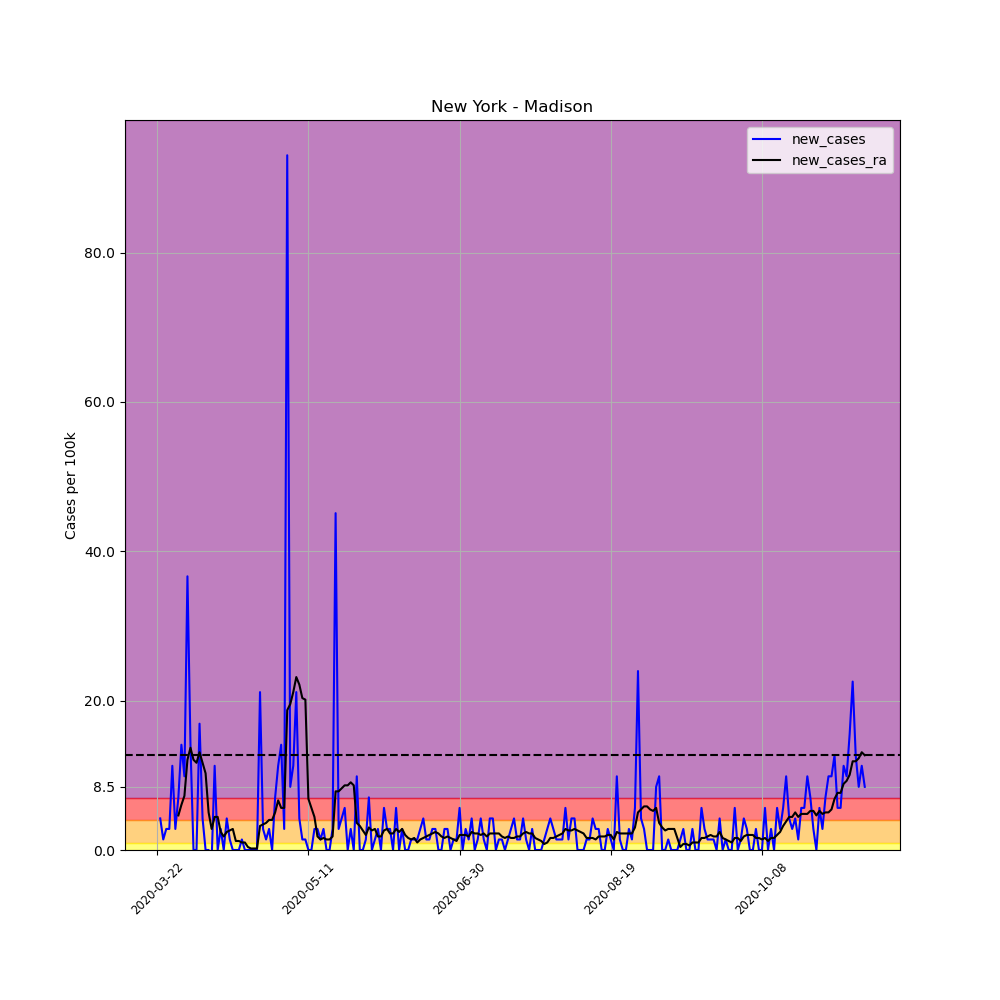

The file beside this chart, header and first rows:
, date, county, state, fips, cases, deaths, COUNTY, STNAME, CTYNAME, POPESTIMATE2019, per_100k, per_100k_ra, new_cases, new_cases_ra
259151, 2020-03-22, Madison, New York, 36053, 1, 0, 53, New York, Madison, 70941, 1.41, , , 
259152, 2020-03-23, Madison, New York, 36053, 4, 0, 53, New York, Madison, 70941, 5.638, , 4.229, 
259153, 2020-03-24, Madison, New York, 36053, 5, 0, 53, New York, Madison, 70941, 7.048, , 1.41, 
259154, 2020-03-25, Madison, New York, 36053, 7, 0, 53, New York, Madison, 70941, 9.867, , 2.819, 
259155, 2020-03-26, Madison, New York, 36053, 9, 0, 53, New York, Madison, 70941, 12.69, , 2.819, 
259156, 2020-03-27, Madison, New York, 36053, 17, 0, 53, New York, Madison, 70941, 23.96, , 11.28, 
259157, 2020-03-28, Madison, New York, 36053, 19, 0, 53, New York, Madison, 70941, 26.78, 12.49, 2.819, 
259158, 2020-03-29, Madison, New York, 36053, 24, 0, 53, New York, Madison, 70941, 33.83, 17.12, 7.048, 4.632
259159, 2020-03-30, Madison, New York, 36053, 34, 0, 53, New York, Madison, 70941, 47.93, 23.16, 14.1, 6.041
259160, 2020-03-31, Madison, New York, 36053, 41, 0, 53, New York, Madison, 70941, 57.79, 30.41, 9.867, 7.249
259161, 2020-04-01, Madison, New York, 36053, 67, 2, 53, New York, Madison, 70941, 94.44, 42.49, 36.65, 12.08
259162, 2020-04-02, Madison, New York, 36053, 77, 2, 53, New York, Madison, 70941, 108.5, 56.18, 14.1, 13.69
259163, 2020-04-03, Madison, New York, 36053, 77, 2, 53, New York, Madison, 70941, 108.5, 68.27, 0.0, 12.08
259164, 2020-04-04, Madison, New York, 36053, 77, 2, 53, New York, Madison, 70941, 108.5, 79.95, 0.0, 11.68
259165, 2020-04-05, Madison, New York, 36053, 89, 2, 53, New York, Madison, 70941, 125.5, 93.04, 16.92, 13.09
259166, 2020-04-06, Madison, New York, 36053, 92, 2, 53, New York, Madison, 70941, 129.7, 104.7, 4.229, 11.68
259167, 2020-04-07, Madison, New York, 36053, 92, 2, 53, New York, Madison, 70941, 129.7, 115, 0.0, 10.27
259168, 2020-04-08, Madison, New York, 36053, 92, 1, 53, New York, Madison, 70941, 129.7, 120, 0.0, 5.034
259169, 2020-04-09, Madison, New York, 36053, 91, 1, 53, New York, Madison, 70941, 128.3, 122.8, -1.41, 2.819
259170, 2020-04-10, Madison, New York, 36053, 99, 1, 53, New York, Madison, 70941, 139.6, 127.3, 11.28, 4.43
259171, 2020-04-11, Madison, New York, 36053, 99, 1, 53, New York, Madison, 70941, 139.6, 131.7, 0.0, 4.43
259172, 2020-04-12, Madison, New York, 36053, 101, 1, 53, New York, Madison, 70941, 142.4, 134.1, 2.819, 2.416
259173, 2020-04-13, Madison, New York, 36053, 101, 1, 53, New York, Madison, 70941, 142.4, 135.9, 0.0, 1.812
259174, 2020-04-14, Madison, New York, 36053, 104, 1, 53, New York, Madison, 70941, 146.6, 138.3, 4.229, 2.416
259175, 2020-04-15, Madison, New York, 36053, 105, 1, 53, New York, Madison, 70941, 148, 141, 1.41, 2.618
259176, 2020-04-16, Madison, New York, 36053, 105, 1, 53, New York, Madison, 70941, 148, 143.8, 0.0, 2.819
259177, 2020-04-17, Madison, New York, 36053, 105, 1, 53, New York, Madison, 70941, 148, 145, 0.0, 1.208
259178, 2020-04-18, Madison, New York, 36053, 105, 1, 53, New York, Madison, 70941, 148, 146.2, 0.0, 1.208
259179, 2020-04-19, Madison, New York, 36053, 106, 3, 53, New York, Madison, 70941, 149.4, 147.2, 1.41, 1.007
259180, 2020-04-20, Madison, New York, 36053, 106, 3, 53, New York, Madison, 70941, 149.4, 148.2, 0.0, 1.007
259181, 2020-04-21, Madison, New York, 36053, 106, 3, 53, New York, Madison, 70941, 149.4, 148.6, 0.0, 0.4027
259182, 2020-04-22, Madison, New York, 36053, 106, 3, 53, New York, Madison, 70941, 149.4, 148.8, 0.0, 0.2014
259183, 2020-04-23, Madison, New York, 36053, 106, 3, 53, New York, Madison, 70941, 149.4, 149, 0.0, 0.2014
259184, 2020-04-24, Madison, New York, 36053, 106, 3, 53, New York, Madison, 70941, 149.4, 149.2, 0.0, 0.2014
259185, 2020-04-25, Madison, New York, 36053, 121, 3, 53, New York, Madison, 70941, 170.6, 152.4, 21.14, 3.222
259186, 2020-04-26, Madison, New York, 36053, 123, 3, 53, New York, Madison, 70941, 173.4, 155.9, 2.819, 3.423
259187, 2020-04-27, Madison, New York, 36053, 124, 3, 53, New York, Madison, 70941, 174.8, 159.5, 1.41, 3.625
259188, 2020-04-28, Madison, New York, 36053, 126, 3, 53, New York, Madison, 70941, 177.6, 163.5, 2.819, 4.027
259189, 2020-04-29, Madison, New York, 36053, 126, 3, 53, New York, Madison, 70941, 177.6, 167.5, 0.0, 4.027
259190, 2020-04-30, Madison, New York, 36053, 131, 3, 53, New York, Madison, 70941, 184.7, 172.6, 7.048, 5.034
259191, 2020-05-01, Madison, New York, 36053, 139, 3, 53, New York, Madison, 70941, 195.9, 179.2, 11.28, 6.645
259192, 2020-05-02, Madison, New York, 36053, 149, 3, 53, New York, Madison, 70941, 210, 184.9, 14.1, 5.638
259193, 2020-05-03, Madison, New York, 36053, 151, 3, 53, New York, Madison, 70941, 212.9, 190.5, 2.819, 5.638
259194, 2020-05-04, Madison, New York, 36053, 217, 3, 53, New York, Madison, 70941, 305.9, 209.2, 93.04, 18.73
259195, 2020-05-05, Madison, New York, 36053, 223, 3, 53, New York, Madison, 70941, 314.3, 228.8, 8.458, 19.53
259196, 2020-05-06, Madison, New York, 36053, 231, 3, 53, New York, Madison, 70941, 325.6, 249.9, 11.28, 21.14
259197, 2020-05-07, Madison, New York, 36053, 246, 3, 53, New York, Madison, 70941, 346.8, 273.1, 21.14, 23.16
259198, 2020-05-08, Madison, New York, 36053, 249, 3, 53, New York, Madison, 70941, 351, 295.2, 4.229, 22.15
259199, 2020-05-09, Madison, New York, 36053, 250, 3, 53, New York, Madison, 70941, 352.4, 315.6, 1.41, 20.34
259200, 2020-05-10, Madison, New York, 36053, 251, 3, 53, New York, Madison, 70941, 353.8, 335.7, 1.41, 20.14
259201, 2020-05-11, Madison, New York, 36053, 251, 3, 53, New York, Madison, 70941, 353.8, 342.5, 0.0, 6.847
259202, 2020-05-12, Madison, New York, 36053, 251, 3, 53, New York, Madison, 70941, 353.8, 348.2, 0.0, 5.638
259203, 2020-05-13, Madison, New York, 36053, 253, 3, 53, New York, Madison, 70941, 356.6, 352.6, 2.819, 4.43
259204, 2020-05-14, Madison, New York, 36053, 255, 3, 53, New York, Madison, 70941, 359.5, 354.4, 2.819, 1.812
259205, 2020-05-15, Madison, New York, 36053, 256, 3, 53, New York, Madison, 70941, 360.9, 355.8, 1.41, 1.41
259206, 2020-05-16, Madison, New York, 36053, 258, 3, 53, New York, Madison, 70941, 363.7, 357.4, 2.819, 1.611
259207, 2020-05-17, Madison, New York, 36053, 258, 3, 53, New York, Madison, 70941, 363.7, 358.8, 0.0, 1.41
259208, 2020-05-18, Madison, New York, 36053, 258, 3, 53, New York, Madison, 70941, 363.7, 360.3, 0.0, 1.41
259209, 2020-05-19, Madison, New York, 36053, 260, 3, 53, New York, Madison, 70941, 366.5, 362.1, 2.819, 1.812
259210, 2020-05-20, Madison, New York, 36053, 292, 3, 53, New York, Madison, 70941, 411.6, 369.9, 45.11, 7.854
... 175 more rows
